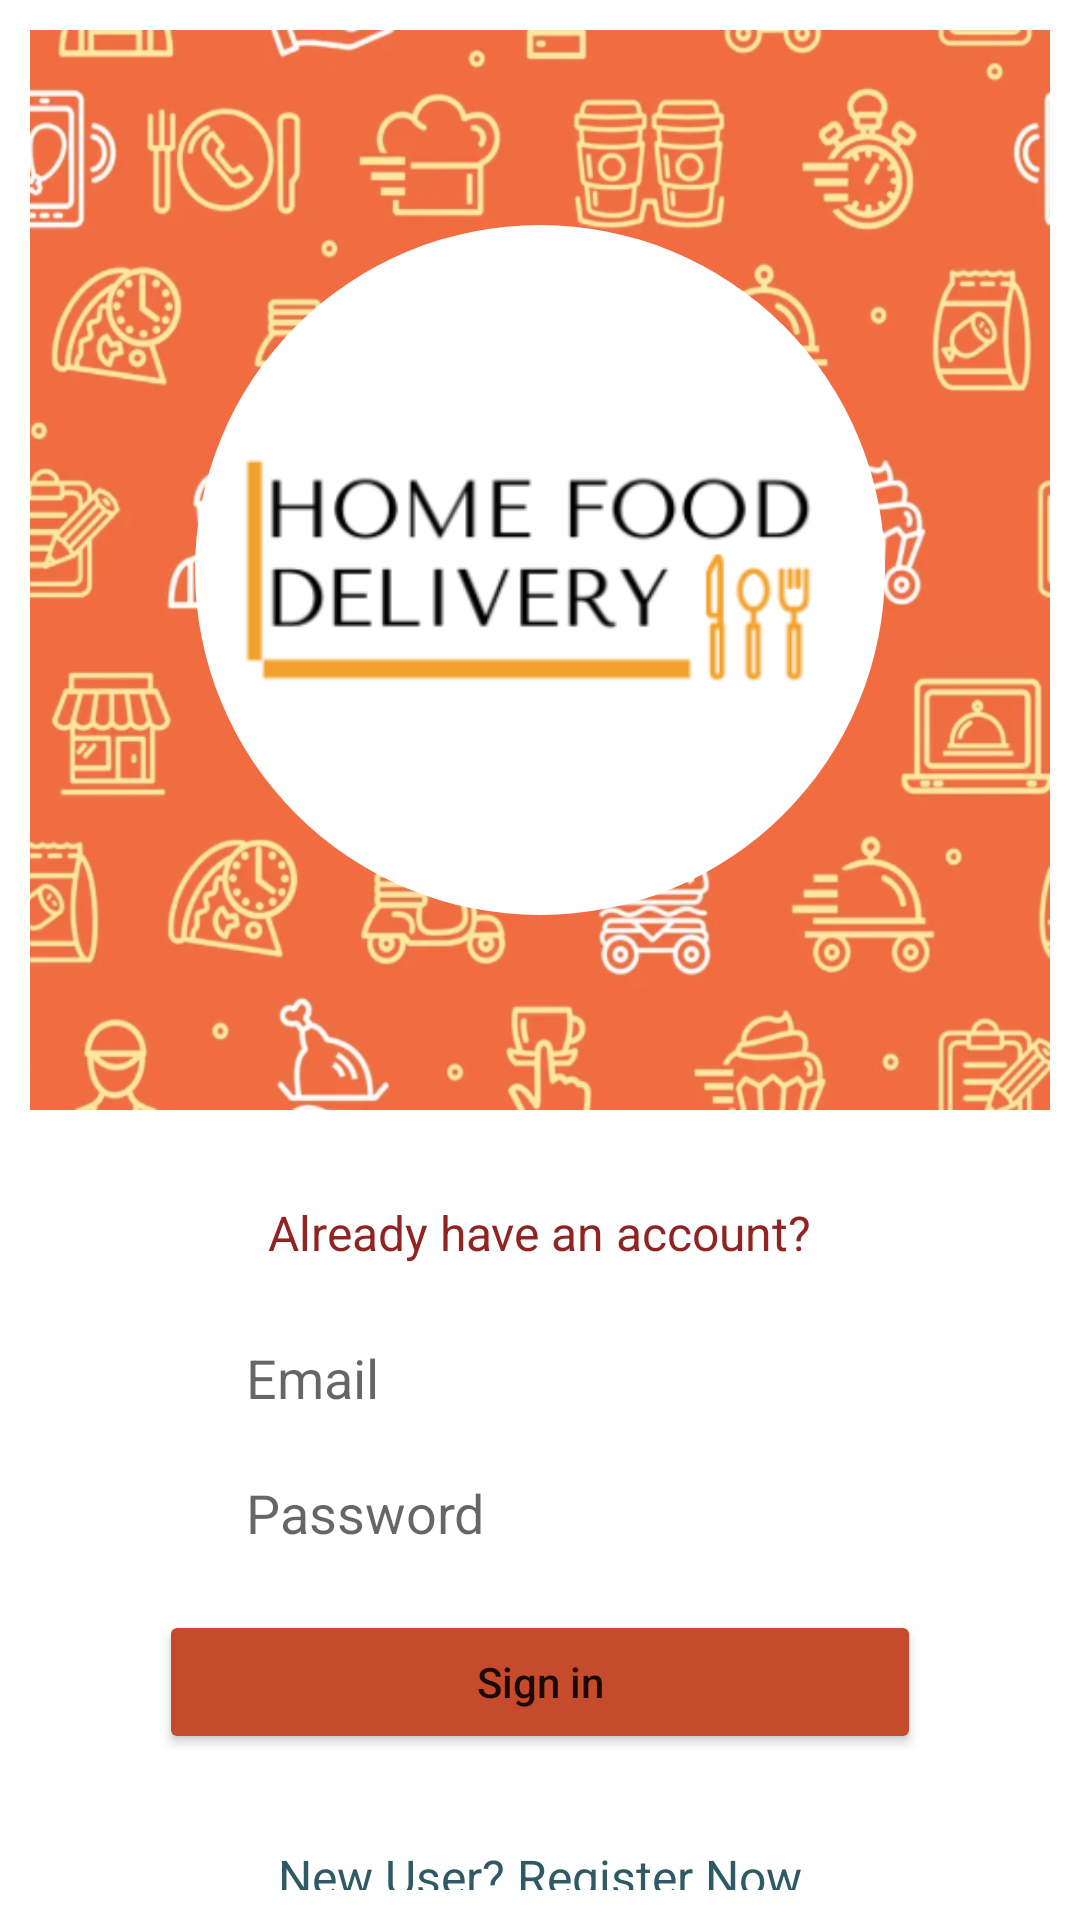

Layout XML and referenced resources for this Android screen:
<!-- AndroidManifest.xml: application theme Theme.Cook2 -->
<!-- res/layout/activity_login.xml -->
<?xml version="1.0" encoding="utf-8"?>
<RelativeLayout xmlns:android="http://schemas.android.com/apk/res/android"
    xmlns:app="http://schemas.android.com/apk/res-auto"
    xmlns:tools="http://schemas.android.com/tools"
    android:id="@+id/container"
    android:layout_width="match_parent"
    android:layout_height="match_parent"
    android:orientation="vertical"
    android:padding="10dp"
    android:background="@color/white"
    tools:context=".loginActivity">

    <LinearLayout
        android:layout_width="fill_parent"
        android:layout_height="fill_parent"
        android:orientation="vertical">

        <FrameLayout
            android:layout_width="match_parent"
            android:layout_height="360dp"
            android:background="@drawable/homeimg"
            android:padding="50dp">

            <ImageView
                android:id="@+id/imageView1"
                android:layout_width="230dp"
                android:layout_height="230dp"
                android:layout_gravity="center"
                android:background="@drawable/custombutton1"
                android:paddingLeft="10dp"
                android:paddingRight="10dp"
                android:scaleType="centerInside"
                app:layout_constraintBottom_toBottomOf="parent"
                app:layout_constraintEnd_toEndOf="parent"
                app:layout_constraintStart_toStartOf="parent"
                app:layout_constraintTop_toTopOf="parent"
                app:srcCompat="@drawable/hdapp" />
        </FrameLayout>

        <TextView
            android:layout_width="wrap_content"
            android:layout_height="wrap_content"
            android:layout_gravity="center_horizontal"
            android:paddingTop="30dp"
            android:text="Already have an account?"
            android:textColor="#902422"
            android:textSize="16dp" />

        <RelativeLayout
            android:layout_width="wrap_content"
            android:layout_height="wrap_content"
            android:layout_marginLeft="62dp"
            android:layout_marginTop="20dp"
            android:layout_marginRight="62dp">
            


            <EditText
                android:id="@+id/username"
                android:layout_width="500dp"
                android:layout_height="35dp"
                android:layout_gravity="center_horizontal"
                android:layout_marginBottom="5dp"
                android:background="@drawable/edges"
                android:hint="Email"
                android:inputType="textEmailAddress"
                android:paddingStart="10dp" />


        </RelativeLayout>

        <RelativeLayout
            android:layout_width="wrap_content"
            android:layout_height="wrap_content"
            android:layout_marginLeft="62dp"
            android:layout_marginRight="62dp"
            android:paddingTop="5dp"
            android:paddingBottom="15dp">

            <EditText
                android:id="@+id/password"
                android:layout_width="500dp"
                android:layout_height="35dp"
                android:layout_gravity="center_horizontal"
                android:background="@drawable/edges"
                android:hint="@string/prompt_password"
                android:imeActionLabel="@string/action_sign_in_short"
                android:imeOptions="actionDone"
                android:inputType="textPassword"
                android:paddingStart="10dp" />

        </RelativeLayout>

        <Button
            android:id="@+id/login"
            android:layout_width="254dp"
            android:layout_height="48dp"
            android:layout_gravity="center_horizontal"
            android:backgroundTint="#C64B2D"
            android:enabled="true"
            android:onClick="signIn"
            android:text="Sign in"
            android:textAllCaps="false"
            app:layout_constraintBottom_toBottomOf="parent" />

        <TextView
            android:layout_width="wrap_content"
            android:layout_height="wrap_content"
            android:layout_gravity="center_horizontal"
            android:paddingTop="30dp"
            android:text="New User? Register Now"
            android:textColor="#2f5a65"
            android:textSize="16dp" />


        <Button
            android:id="@+id/create_account"
            android:layout_width="wrap_content"
            android:layout_height="wrap_content"
            android:layout_gravity="center_horizontal"
            android:layout_marginTop="10dp"
            android:backgroundTint="#2f5a65"
            android:onClick="createAccount"
            android:text="Create Account"
            android:textAllCaps="false"
            android:textSize="13dp" />


    </LinearLayout>
</RelativeLayout>
<!-- resources referenced by this layout -->
<resources>
  <!-- drawable custombutton1 (drawable) -->
  <?xml version="1.0" encoding="utf-8"?>
  <shape xmlns:android="http://schemas.android.com/apk/res/android" android:shape="rectangle">
  
      <solid android:color="@color/white"/>
      <corners android:radius="500dp"/>
      <size android:width="300dp"
          android:height="300dp"/>
  
  </shape>
  <!-- drawable hdapp: png bitmap (drawable, 10803 bytes) -->
  <!-- drawable homeimg: png bitmap (drawable, 433856 bytes) -->
  <string name="action_sign_in_short">Sign in</string>
  <string name="prompt_password">Password</string>
  <style name="Theme.Cook2" parent="Theme.MaterialComponents.DayNight.NoActionBar">
          
          <item name="colorPrimary">@color/purple_500</item>
          <item name="colorPrimaryVariant">@color/purple_700</item>
          <item name="colorOnPrimary">@color/white</item>
          
          <item name="colorSecondary">@color/teal_200</item>
          <item name="colorSecondaryVariant">@color/teal_700</item>
          <item name="colorOnSecondary">@color/black</item>
          
          <item name="android:statusBarColor" tools:targetApi="l">?attr/colorPrimaryVariant</item>
          
      </style>
  <!-- not gathered from this repository: default colours our renderer supplied (Android Studio template values) -->
  <color name="purple_500">#FF6200EE</color>
  <color name="purple_700">#FF3700B3</color>
  <color name="teal_200">#FF03DAC5</color>
  <color name="teal_700">#FF018786</color>
  <color name="black">#FF000000</color>
  <color name="white">#FFFFFFFF</color>
</resources>
